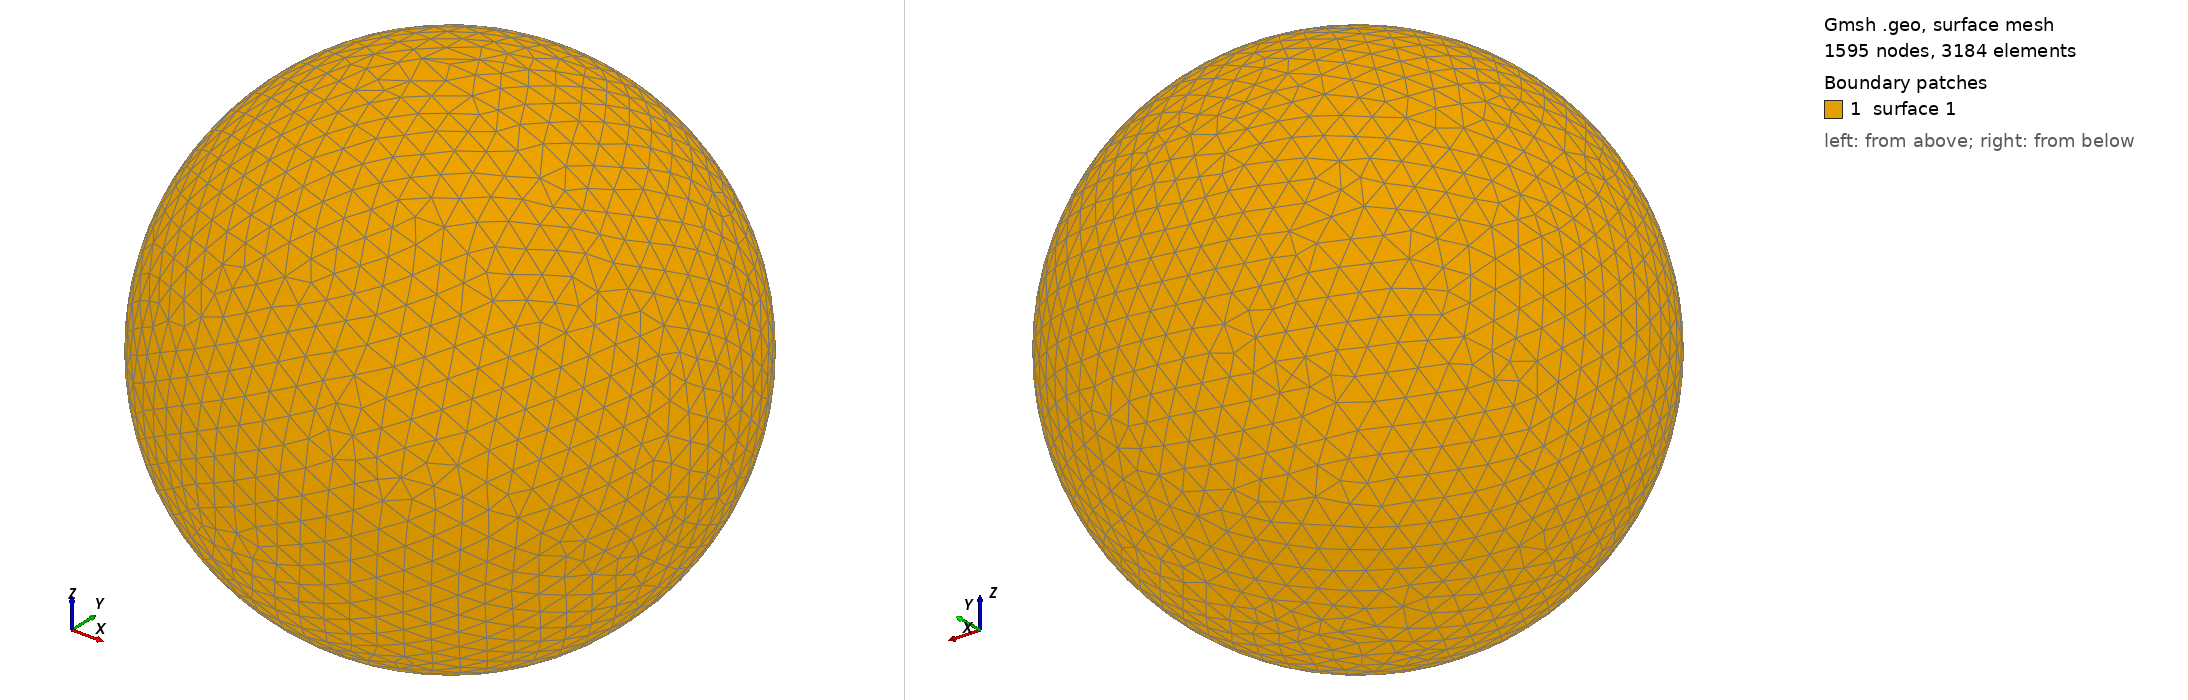

Gmsh geometry script, surface-meshed: 1595 nodes, 3184 surface elements. Boundary patches (legend numbers): 1 surface 1. Left view from above one corner, right view from below the opposite corner. The script declares no physical surfaces, so the legend lists its geometric surfaces. The drawing asked Gmsh for element sizes between 1% and 20% of the model's largest extent; the script's own settings can give other sizes.

=== shot0805.geo (drawn) ===
SetFactory("OpenCASCADE");
Point(1) = {0,0,0,0};
Sphere(1) = {0,0,0,0.00823600};
MeshSize{ PointsOf{ Surface{:}; } } = 0.000823600;
Mesh.ElementOrder=1;
Mesh.Format=39;
